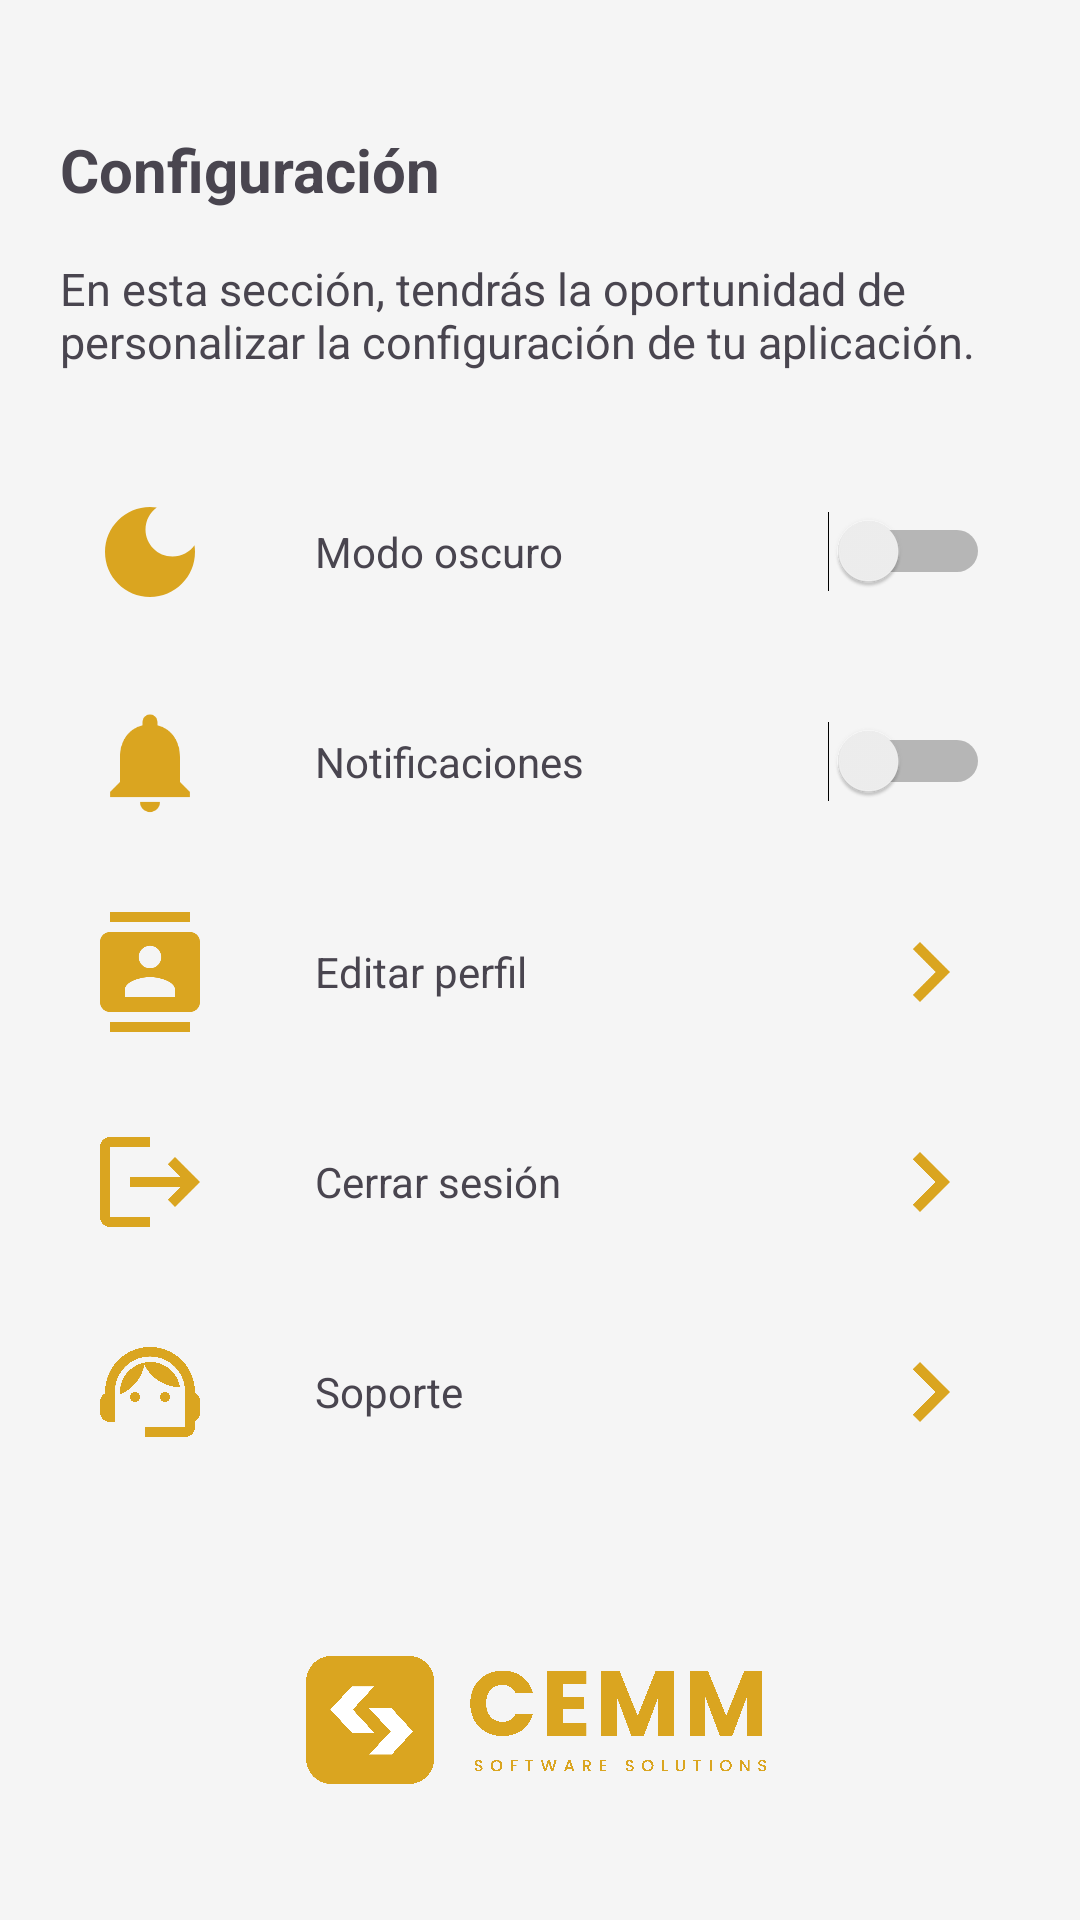

Write the Android layout XML for this screen, with the resource values it uses.
<!-- AndroidManifest.xml: application theme Theme.ProyectoIntegradorV1 -->
<!-- res/layout/activity_configuration.xml -->
<?xml version="1.0" encoding="utf-8"?>
<androidx.constraintlayout.widget.ConstraintLayout xmlns:android="http://schemas.android.com/apk/res/android"
    xmlns:app="http://schemas.android.com/apk/res-auto"
    xmlns:tools="http://schemas.android.com/tools"
    android:layout_width="match_parent"
    android:layout_height="match_parent"
    tools:context=".activities.ConfigurationActivity">

    
    <LinearLayout
        android:id="@+id/barLayout"
        android:layout_width="match_parent"
        android:layout_height="wrap_content"
        android:layout_margin="20dp"
        android:orientation="horizontal"
        app:layout_constraintEnd_toEndOf="parent"
        app:layout_constraintStart_toStartOf="parent"
        app:layout_constraintTop_toTopOf="parent">

        <ImageView
            android:id="@+id/btnReturn"
            android:layout_width="40dp"
            android:layout_height="40dp"
            android:src="@drawable/ic_arrow_back" />

    </LinearLayout>

    <LinearLayout
        android:id="@+id/lytPrincipal"
        android:layout_width="match_parent"
        android:layout_height="wrap_content"
        android:layout_marginHorizontal="20dp"
        android:gravity="center"
        android:orientation="vertical"
        app:layout_constraintBottom_toTopOf="@id/cemmtIcon"
        app:layout_constraintEnd_toEndOf="parent"
        app:layout_constraintStart_toStartOf="parent"
        app:layout_constraintTop_toTopOf="parent">

        
        <TextView
            android:id="@+id/tvConfigTitle"
            android:layout_width="wrap_content"
            android:layout_height="wrap_content"
            android:layout_gravity="left"
            android:layout_marginBottom="16dp"
            android:text="Configuración"
            android:textSize="20dp"
            android:textStyle="bold" />

        <TextView
            android:layout_width="wrap_content"
            android:layout_height="wrap_content"
            android:layout_marginBottom="15dp"
            android:gravity="left"
            android:text="En esta sección, tendrás la oportunidad de personalizar la configuración de tu aplicación."
            android:textSize="15dp" />

        <LinearLayout
            android:layout_width="match_parent"
            android:layout_height="wrap_content"
            android:orientation="vertical"
            android:padding="10dp">

            
            <LinearLayout
                android:layout_width="match_parent"
                android:layout_height="wrap_content"
                android:layout_marginVertical="15dp"
                android:gravity="center_vertical"
                android:orientation="horizontal">

                <ImageView
                    android:layout_width="40dp"
                    android:layout_height="40dp"
                    android:src="@drawable/ic_dark_mode" />

                <TextView
                    android:layout_width="wrap_content"
                    android:layout_height="wrap_content"
                    android:layout_marginLeft="35dp"
                    android:text="Modo oscuro"
                    android:textSize="14dp" />

                <Switch
                    android:id="@+id/switchDarkMode"
                    android:layout_width="0dp"
                    android:layout_height="wrap_content"
                    android:layout_weight="1"
                    android:gravity="right" />

            </LinearLayout>

            
            <LinearLayout
                android:layout_width="match_parent"
                android:layout_height="wrap_content"
                android:layout_marginVertical="15dp"
                android:gravity="center_vertical"
                android:orientation="horizontal">

                <ImageView
                    android:layout_width="40dp"
                    android:layout_height="40dp"
                    android:src="@drawable/ic_notifications" />

                <TextView
                    android:layout_width="wrap_content"
                    android:layout_height="wrap_content"
                    android:layout_marginLeft="35dp"
                    android:text="Notificaciones"
                    android:textSize="14dp" />

                <Switch
                    android:id="@+id/switchNotifications"
                    android:layout_width="0dp"
                    android:layout_height="wrap_content"
                    android:layout_weight="1"
                    android:gravity="right" />

            </LinearLayout>

            
            <RelativeLayout
                android:layout_width="match_parent"
                android:layout_height="wrap_content"
                android:layout_marginVertical="15dp"
                android:onClick="editar_perfil">

                <ImageView
                    android:id="@+id/profileIcon"
                    android:layout_width="40dp"
                    android:layout_height="40dp"
                    android:layout_alignParentStart="true"
                    android:layout_centerVertical="true"
                    android:src="@drawable/ic_edit_profile" />

                <TextView
                    android:layout_width="wrap_content"
                    android:layout_height="wrap_content"
                    android:layout_centerVertical="true"
                    android:layout_marginLeft="35dp"
                    android:layout_toEndOf="@id/profileIcon"
                    android:text="Editar perfil"
                    android:textSize="14dp" />

                <ImageView
                    android:layout_width="40dp"
                    android:layout_height="40dp"
                    android:layout_alignParentEnd="true"
                    android:layout_centerVertical="true"
                    android:src="@drawable/ic_arrow_right" />

            </RelativeLayout>

            
            <RelativeLayout
                android:id="@+id/logoutLayout"
                android:layout_width="match_parent"
                android:layout_height="wrap_content"
                android:layout_marginVertical="15dp">

                <ImageView
                    android:id="@+id/logoutIcon"
                    android:layout_width="40dp"
                    android:layout_height="40dp"
                    android:layout_alignParentStart="true"
                    android:layout_centerVertical="true"
                    android:src="@drawable/ic_logout" />

                <TextView
                    android:layout_width="wrap_content"
                    android:layout_height="wrap_content"
                    android:layout_centerVertical="true"
                    android:layout_marginLeft="35dp"
                    android:layout_toEndOf="@id/logoutIcon"
                    android:text="Cerrar sesión"
                    android:textSize="14dp" />

                <ImageView
                    android:layout_width="40dp"
                    android:layout_height="40dp"
                    android:layout_alignParentEnd="true"
                    android:layout_centerVertical="true"
                    android:src="@drawable/ic_arrow_right" />

            </RelativeLayout>

            
            <RelativeLayout
                android:layout_width="match_parent"
                android:layout_height="wrap_content"
                android:layout_marginVertical="15dp">

                <ImageView
                    android:id="@+id/supportIcon"
                    android:layout_width="40dp"
                    android:layout_height="40dp"
                    android:layout_alignParentStart="true"
                    android:layout_centerVertical="true"
                    android:src="@drawable/ic_support_agent" />

                <TextView
                    android:layout_width="wrap_content"
                    android:layout_height="wrap_content"
                    android:layout_centerVertical="true"
                    android:layout_marginLeft="35dp"
                    android:layout_toEndOf="@id/supportIcon"
                    android:text="Soporte"
                    android:textSize="14dp" />

                <ImageView
                    android:layout_width="40dp"
                    android:layout_height="40dp"
                    android:layout_alignParentEnd="true"
                    android:layout_centerVertical="true"
                    android:src="@drawable/ic_arrow_right" />

            </RelativeLayout>

        </LinearLayout>


    </LinearLayout>

    <ImageView
        android:id="@+id/cemmtIcon"
        android:layout_width="match_parent"
        android:layout_height="45dp"
        android:src="@drawable/logo_cemm"
        app:layout_constraintBottom_toBottomOf="parent"
        app:layout_constraintTop_toBottomOf="@id/lytPrincipal" />

</androidx.constraintlayout.widget.ConstraintLayout>
<!-- resources referenced by this layout -->
<resources>
  <!-- drawable ic_arrow_right (drawable) -->
  <vector android:autoMirrored="true" android:height="24dp"
      android:tint="#DAA520" android:viewportHeight="24"
      android:viewportWidth="24" android:width="24dp" xmlns:android="http://schemas.android.com/apk/res/android">
      <path android:fillColor="@android:color/white" android:pathData="M8.59,16.59L13.17,12 8.59,7.41 10,6l6,6 -6,6 -1.41,-1.41z"/>
  </vector>
  <!-- drawable ic_dark_mode (drawable) -->
  <vector android:height="24dp" android:tint="#DAA520"
      android:viewportHeight="24" android:viewportWidth="24"
      android:width="24dp" xmlns:android="http://schemas.android.com/apk/res/android">
      <path android:fillColor="@android:color/white" android:pathData="M12,3c-4.97,0 -9,4.03 -9,9s4.03,9 9,9s9,-4.03 9,-9c0,-0.46 -0.04,-0.92 -0.1,-1.36c-0.98,1.37 -2.58,2.26 -4.4,2.26c-2.98,0 -5.4,-2.42 -5.4,-5.4c0,-1.81 0.89,-3.42 2.26,-4.4C12.92,3.04 12.46,3 12,3L12,3z"/>
  </vector>
  <!-- drawable ic_edit_profile (drawable) -->
  <vector android:height="24dp" android:tint="#DAA520"
      android:viewportHeight="24" android:viewportWidth="24"
      android:width="24dp" xmlns:android="http://schemas.android.com/apk/res/android">
      <path android:fillColor="@android:color/white" android:pathData="M20,0L4,0v2h16L20,0zM4,24h16v-2L4,22v2zM20,4L4,4c-1.1,0 -2,0.9 -2,2v12c0,1.1 0.9,2 2,2h16c1.1,0 2,-0.9 2,-2L22,6c0,-1.1 -0.9,-2 -2,-2zM12,6.75c1.24,0 2.25,1.01 2.25,2.25s-1.01,2.25 -2.25,2.25S9.75,10.24 9.75,9 10.76,6.75 12,6.75zM17,17L7,17v-1.5c0,-1.67 3.33,-2.5 5,-2.5s5,0.83 5,2.5L17,17z"/>
  </vector>
  <!-- drawable ic_logout (drawable) -->
  <vector android:autoMirrored="true" android:height="24dp"
      android:tint="#DAA520" android:viewportHeight="24"
      android:viewportWidth="24" android:width="24dp" xmlns:android="http://schemas.android.com/apk/res/android">
      <path android:fillColor="@android:color/white" android:pathData="M17,7l-1.41,1.41L18.17,11H8v2h10.17l-2.58,2.58L17,17l5,-5zM4,5h8V3H4c-1.1,0 -2,0.9 -2,2v14c0,1.1 0.9,2 2,2h8v-2H4V5z"/>
  </vector>
  <!-- drawable ic_notifications (drawable) -->
  <vector android:height="24dp" android:tint="#DAA520"
      android:viewportHeight="24" android:viewportWidth="24"
      android:width="24dp" xmlns:android="http://schemas.android.com/apk/res/android">
      <path android:fillColor="@android:color/white" android:pathData="M12,22c1.1,0 2,-0.9 2,-2h-4c0,1.1 0.89,2 2,2zM18,16v-5c0,-3.07 -1.64,-5.64 -4.5,-6.32L13.5,4c0,-0.83 -0.67,-1.5 -1.5,-1.5s-1.5,0.67 -1.5,1.5v0.68C7.63,5.36 6,7.92 6,11v5l-2,2v1h16v-1l-2,-2z"/>
  </vector>
  <style name="Theme.ProyectoIntegradorV1" parent="Base.Theme.ProyectoIntegradorV1" />
  <style name="Base.Theme.ProyectoIntegradorV1" parent="Theme.Material3.DayNight.NoActionBar">
          
  
          
          <item name="colorPrimary">@color/golden_rod</item>
          <item name="colorPrimaryVariant">@color/golden_yellow</item>
          <item name="colorOnPrimary">@color/white</item>
          <item name="colorOnSecondary">@color/black</item>
          <item name="android:colorBackground">@color/medium_white</item>
      </style>
  <color name="golden_rod">#DAA520</color>
  <color name="golden_yellow">#FFDF00</color>
  <color name="white">#FFFFFFFF</color>
  <color name="black">#FF000000</color>
  <color name="medium_white">#F5F5F5</color>
</resources>
